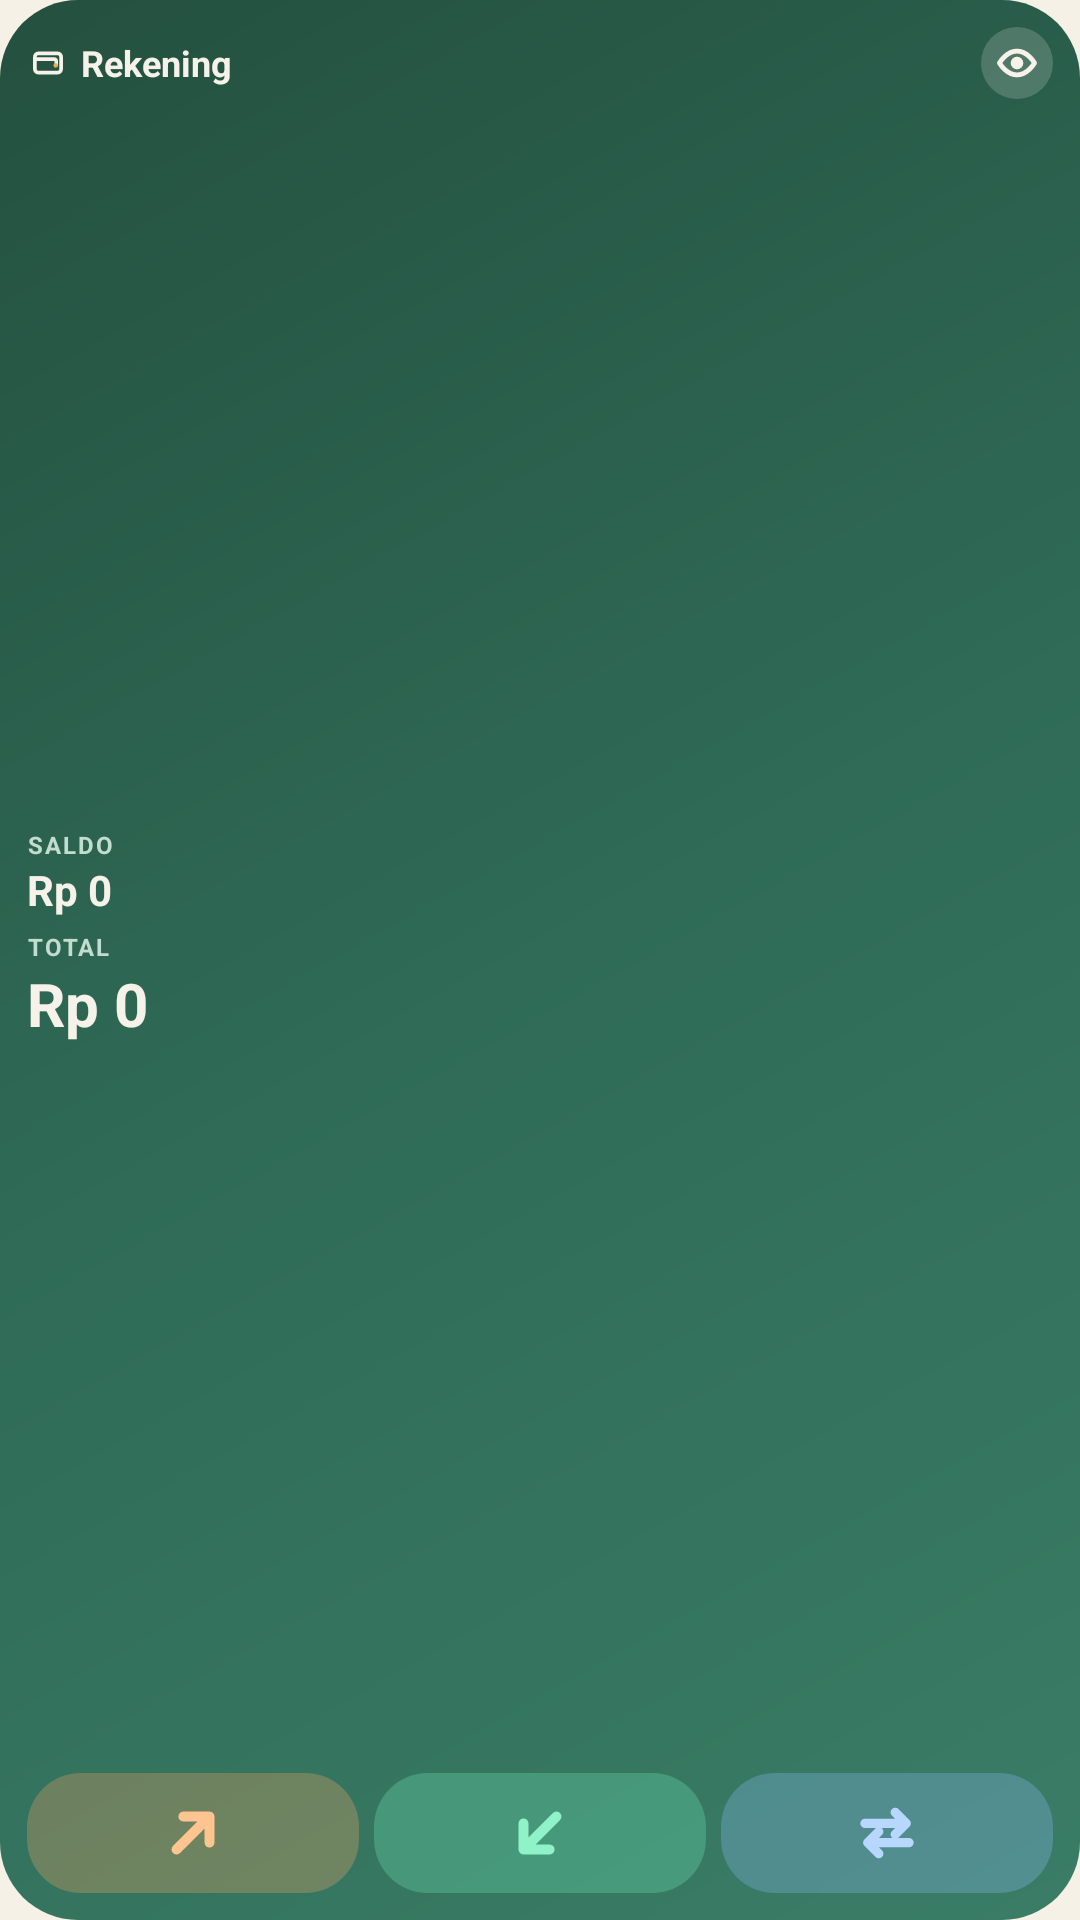

Produce the Android XML layout that renders to this screen, including the resource entries it uses.
<!-- AndroidManifest.xml: application theme Theme.Sekeping -->
<!-- res/layout/widget_sekeping_square.xml -->
<?xml version="1.0" encoding="utf-8"?>
<LinearLayout xmlns:android="http://schemas.android.com/apk/res/android"
    android:id="@+id/widget_root"
    android:layout_width="match_parent"
    android:layout_height="match_parent"
    android:background="@drawable/widget_bg"
    android:contentDescription="@string/widget_open"
    android:orientation="vertical"
    android:padding="9dp">

    <LinearLayout
        android:layout_width="match_parent"
        android:layout_height="wrap_content"
        android:gravity="center_vertical"
        android:orientation="horizontal">

        <ImageView
            android:id="@+id/widget_provider_icon"
            android:layout_width="14dp"
            android:layout_height="14dp"
            android:contentDescription="@string/widget_provider"
            android:src="@drawable/ic_wallet" />

        <TextView
            android:id="@+id/widget_provider"
            android:layout_width="0dp"
            android:layout_height="wrap_content"
            android:layout_marginStart="4dp"
            android:layout_weight="1"
            android:ellipsize="end"
            android:maxLines="1"
            android:text="@string/widget_provider"
            android:textColor="@color/widget_cream"
            android:textSize="12sp"
            android:textStyle="bold" />

        <ImageView
            android:id="@+id/widget_eye"
            android:layout_width="24dp"
            android:layout_height="24dp"
            android:background="@drawable/widget_eye_bg"
            android:contentDescription="@string/widget_toggle_amounts"
            android:padding="5dp"
            android:src="@drawable/ic_eye"
            android:tint="@color/widget_cream" />
    </LinearLayout>

    <LinearLayout
        android:layout_width="match_parent"
        android:layout_height="0dp"
        android:layout_weight="1"
        android:gravity="center_vertical"
        android:orientation="vertical">

        <TextView
            android:id="@+id/widget_balance_label"
            android:layout_width="wrap_content"
            android:layout_height="wrap_content"
            android:letterSpacing="0.08"
            android:text="@string/widget_balance"
            android:textAllCaps="true"
            android:textColor="@color/widget_muted"
            android:textSize="8sp"
            android:textStyle="bold" />

        <TextView
            android:id="@+id/widget_provider_balance"
            android:layout_width="match_parent"
            android:layout_height="wrap_content"
            android:autoSizeMaxTextSize="14sp"
            android:autoSizeMinTextSize="10sp"
            android:autoSizeStepGranularity="1sp"
            android:autoSizeTextType="uniform"
            android:ellipsize="end"
            android:maxLines="1"
            android:text="Rp 0"
            android:textColor="@color/widget_cream"
            android:textSize="14sp"
            android:textStyle="bold" />

        <TextView
            android:id="@+id/widget_total_label"
            android:layout_width="wrap_content"
            android:layout_height="wrap_content"
            android:layout_marginTop="4dp"
            android:letterSpacing="0.08"
            android:text="@string/widget_total"
            android:textAllCaps="true"
            android:textColor="@color/widget_muted"
            android:textSize="8sp"
            android:textStyle="bold" />

        <TextView
            android:id="@+id/widget_total"
            android:layout_width="match_parent"
            android:layout_height="wrap_content"
            android:autoSizeMaxTextSize="20sp"
            android:autoSizeMinTextSize="12sp"
            android:autoSizeStepGranularity="1sp"
            android:autoSizeTextType="uniform"
            android:ellipsize="end"
            android:maxLines="1"
            android:text="Rp 0"
            android:textColor="@color/widget_cream"
            android:textSize="20sp"
            android:textStyle="bold" />
    </LinearLayout>

    <LinearLayout
        android:layout_width="match_parent"
        android:layout_height="40dp"
        android:orientation="horizontal">

        <LinearLayout
            android:id="@+id/widget_expense"
            android:layout_width="0dp"
            android:layout_height="match_parent"
            android:layout_marginEnd="5dp"
            android:layout_weight="1"
            android:background="@drawable/widget_btn_expense"
            android:clickable="true"
            android:contentDescription="@string/widget_expense"
            android:focusable="true"
            android:gravity="center"
            android:orientation="vertical">

            <ImageView
                android:layout_width="22dp"
                android:layout_height="22dp"
                android:contentDescription="@string/widget_expense"
                android:src="@drawable/ic_widget_expense"
                android:tint="@color/widget_icon_expense" />
        </LinearLayout>

        <LinearLayout
            android:id="@+id/widget_income"
            android:layout_width="0dp"
            android:layout_height="match_parent"
            android:layout_marginEnd="5dp"
            android:layout_weight="1"
            android:background="@drawable/widget_btn_income"
            android:clickable="true"
            android:contentDescription="@string/widget_income"
            android:focusable="true"
            android:gravity="center"
            android:orientation="vertical">

            <ImageView
                android:layout_width="22dp"
                android:layout_height="22dp"
                android:contentDescription="@string/widget_income"
                android:src="@drawable/ic_widget_income"
                android:tint="@color/widget_icon_income" />
        </LinearLayout>

        <LinearLayout
            android:id="@+id/widget_transfer"
            android:layout_width="0dp"
            android:layout_height="match_parent"
            android:layout_weight="1"
            android:background="@drawable/widget_btn_transfer"
            android:clickable="true"
            android:contentDescription="@string/widget_transfer"
            android:focusable="true"
            android:gravity="center"
            android:orientation="vertical">

            <ImageView
                android:layout_width="22dp"
                android:layout_height="22dp"
                android:contentDescription="@string/widget_transfer"
                android:src="@drawable/ic_widget_transfer"
                android:tint="@color/widget_icon_transfer" />
        </LinearLayout>
    </LinearLayout>
</LinearLayout>
<!-- resources referenced by this layout -->
<resources>
  <color name="widget_cream">#F6F2E9</color>
  <color name="widget_icon_expense">#FFC48F</color>
  <color name="widget_icon_income">#8FF2C9</color>
  <color name="widget_icon_transfer">#B7D7FF</color>
  <color name="widget_muted">#C2DCD1</color>
  <!-- drawable ic_widget_income (drawable) -->
  <?xml version="1.0" encoding="utf-8"?>
  <vector xmlns:android="http://schemas.android.com/apk/res/android"
      android:width="24dp"
      android:height="24dp"
      android:viewportWidth="24"
      android:viewportHeight="24">
      <path
          android:fillColor="#00000000"
          android:pathData="M18,6L6,18M15.5,18H6V8.5"
          android:strokeColor="#FFFFFFFF"
          android:strokeLineCap="round"
          android:strokeLineJoin="round"
          android:strokeWidth="3.6" />
  </vector>
  <!-- drawable widget_bg (drawable) -->
  <?xml version="1.0" encoding="utf-8"?>
  <shape xmlns:android="http://schemas.android.com/apk/res/android"
      android:shape="rectangle">
      <gradient
          android:angle="135"
          android:centerColor="@color/brand"
          android:endColor="@color/brand_dark"
          android:startColor="#3A7D66"
          android:type="linear" />
      <corners android:radius="26dp" />
  </shape>
  <!-- drawable widget_btn_expense (drawable) -->
  <?xml version="1.0" encoding="utf-8"?>
  <ripple xmlns:android="http://schemas.android.com/apk/res/android"
      android:color="#40FFFFFF">
      <item>
          <shape android:shape="rectangle">
              <solid android:color="#4DF0A264" />
              <corners android:radius="18dp" />
          </shape>
      </item>
  </ripple>
  <!-- drawable widget_btn_income (drawable) -->
  <?xml version="1.0" encoding="utf-8"?>
  <ripple xmlns:android="http://schemas.android.com/apk/res/android"
      android:color="#40FFFFFF">
      <item>
          <shape android:shape="rectangle">
              <solid android:color="#4D6FE3B5" />
              <corners android:radius="18dp" />
          </shape>
      </item>
  </ripple>
  <!-- drawable widget_btn_transfer (drawable) -->
  <?xml version="1.0" encoding="utf-8"?>
  <ripple xmlns:android="http://schemas.android.com/apk/res/android"
      android:color="#40FFFFFF">
      <item>
          <shape android:shape="rectangle">
              <solid android:color="#4D8DB8F0" />
              <corners android:radius="18dp" />
          </shape>
      </item>
  </ripple>
  <!-- drawable widget_eye_bg (drawable) -->
  <?xml version="1.0" encoding="utf-8"?>
  <shape xmlns:android="http://schemas.android.com/apk/res/android"
      android:shape="oval">
      <solid android:color="#2EF6F2E9" />
  </shape>
  <string name="widget_balance">Saldo</string>
  <string name="widget_expense">Pengeluaran</string>
  <string name="widget_income">Pendapatan</string>
  <string name="widget_open">Buka Sekeping</string>
  <string name="widget_provider">Rekening</string>
  <string name="widget_toggle_amounts">Sembunyikan atau tampilkan nominal</string>
  <string name="widget_total">Total</string>
  <string name="widget_transfer">Transfer</string>
  <style name="Theme.Sekeping" parent="Theme.AppCompat.DayNight.NoActionBar">
          <item name="colorPrimary">@color/brand</item>
          <item name="colorPrimaryDark">@color/paper</item>
          <item name="colorAccent">@color/accent</item>
          <item name="android:windowBackground">@color/paper</item>
          <item name="android:statusBarColor">@color/paper</item>
          <item name="android:navigationBarColor">@color/paper</item>
          <item name="android:windowLightStatusBar">true</item>
      </style>
  <color name="brand">#2F6B57</color>
  <color name="brand_dark">#24503F</color>
  <color name="paper">#F6F1E7</color>
  <color name="accent">#2F6B57</color>
</resources>
